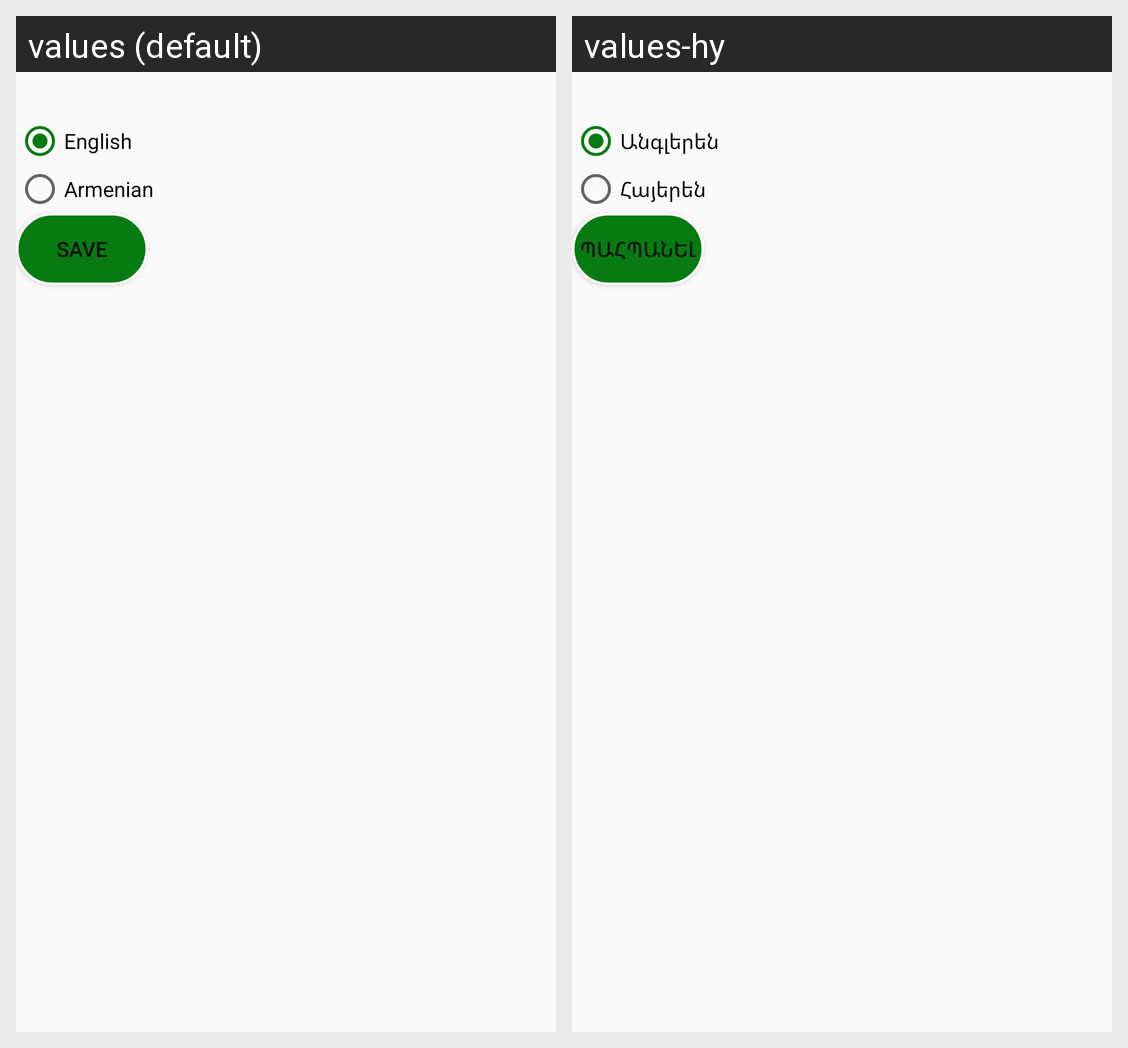

Here is an Android app screen in its default locale and in the app's own translations. Write out the translated-string differences for the strings that appear on this screen.
Android screen res/layout/activity_languages.xml rendered under 2 locales, left to right: values (default), values-hy. Device: Nexus 5 (rendered at 1080×1920; each locale shown at half size, 540×960, under a caption strip naming it); theme AppTheme.
Strings drawn on this screen, with the default value and each locale's value (text and hints the layout hard-codes, and strings that could not be matched under every locale, appear in the picture but are not listed):

en
  values: English
  values-hy: Անգլերեն

hy
  values: Armenian
  values-hy: Հայերեն

save
  values: Save
  values-hy: Պահպանել
